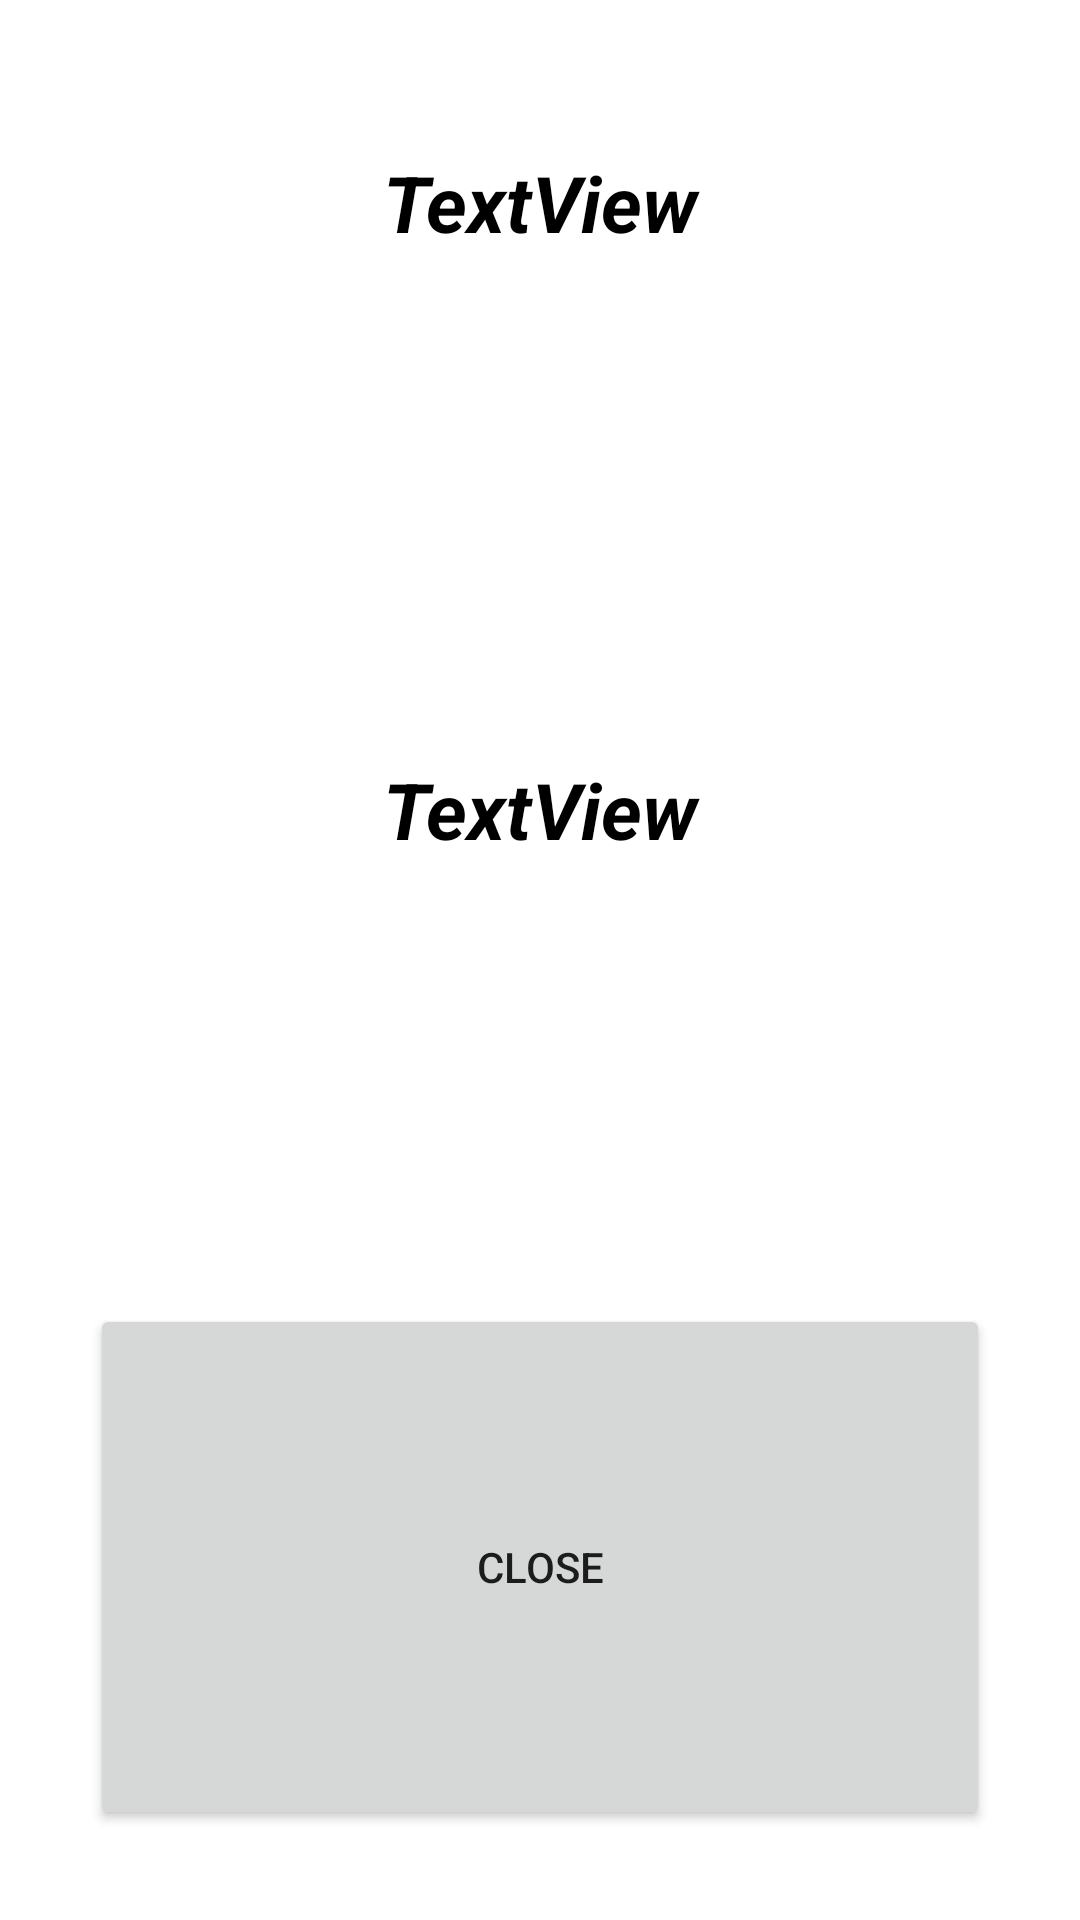

This screen was rendered from an Android layout file. Write that file and the resources it references.
<!-- AndroidManifest.xml: application theme Theme.IfDatabaseNOTGiven -->
<!-- res/layout/dialog.xml -->
<?xml version="1.0" encoding="utf-8"?>
<LinearLayout xmlns:android="http://schemas.android.com/apk/res/android"
    xmlns:app="http://schemas.android.com/apk/res-auto"
    xmlns:tools="http://schemas.android.com/tools"
    android:layout_width="match_parent"
    android:layout_height="wrap_content"
    android:orientation="vertical"
    android:padding="30dp">

    <TextView
        android:id="@+id/tvDialogName"
        android:layout_width="match_parent"
        android:layout_height="wrap_content"
        android:layout_margin="20dp"
        android:layout_weight="1"
        android:gravity="center_horizontal"
        android:text="TextView"
        android:textColor="@color/black"
        android:textSize="26sp"
        android:textStyle="bold|italic" />

    <TextView
        android:id="@+id/TeamIdDialog"
        android:layout_width="match_parent"
        android:layout_height="wrap_content"
        android:layout_margin="20dp"
        android:layout_weight="1"
        android:gravity="center_horizontal"
        android:text="TextView"
        android:textColor="@color/black"
        android:textSize="26sp"
        android:textStyle="bold|italic" />

    <Button
        android:id="@+id/btnDialogClose"
        android:layout_width="match_parent"
        android:layout_height="wrap_content"
        android:layout_weight="1"
        android:text="Close" />

</LinearLayout>
<!-- resources referenced by this layout -->
<resources>
  <style name="Theme.IfDatabaseNOTGiven" parent="Theme.MaterialComponents.DayNight.DarkActionBar">
          
          <item name="colorPrimary">@color/purple_500</item>
          <item name="colorPrimaryVariant">@color/purple_700</item>
          <item name="colorOnPrimary">@color/white</item>
          
          <item name="colorSecondary">@color/teal_200</item>
          <item name="colorSecondaryVariant">@color/teal_700</item>
          <item name="colorOnSecondary">@color/black</item>
          
          <item name="android:statusBarColor">?attr/colorPrimaryVariant</item>
          
      </style>
  <!-- not gathered from this repository: default colours our renderer supplied (Android Studio template values) -->
  <color name="purple_500">#FF6200EE</color>
  <color name="purple_700">#FF3700B3</color>
  <color name="teal_200">#FF03DAC5</color>
  <color name="teal_700">#FF018786</color>
  <color name="black">#FF000000</color>
  <color name="white">#FFFFFFFF</color>
</resources>
